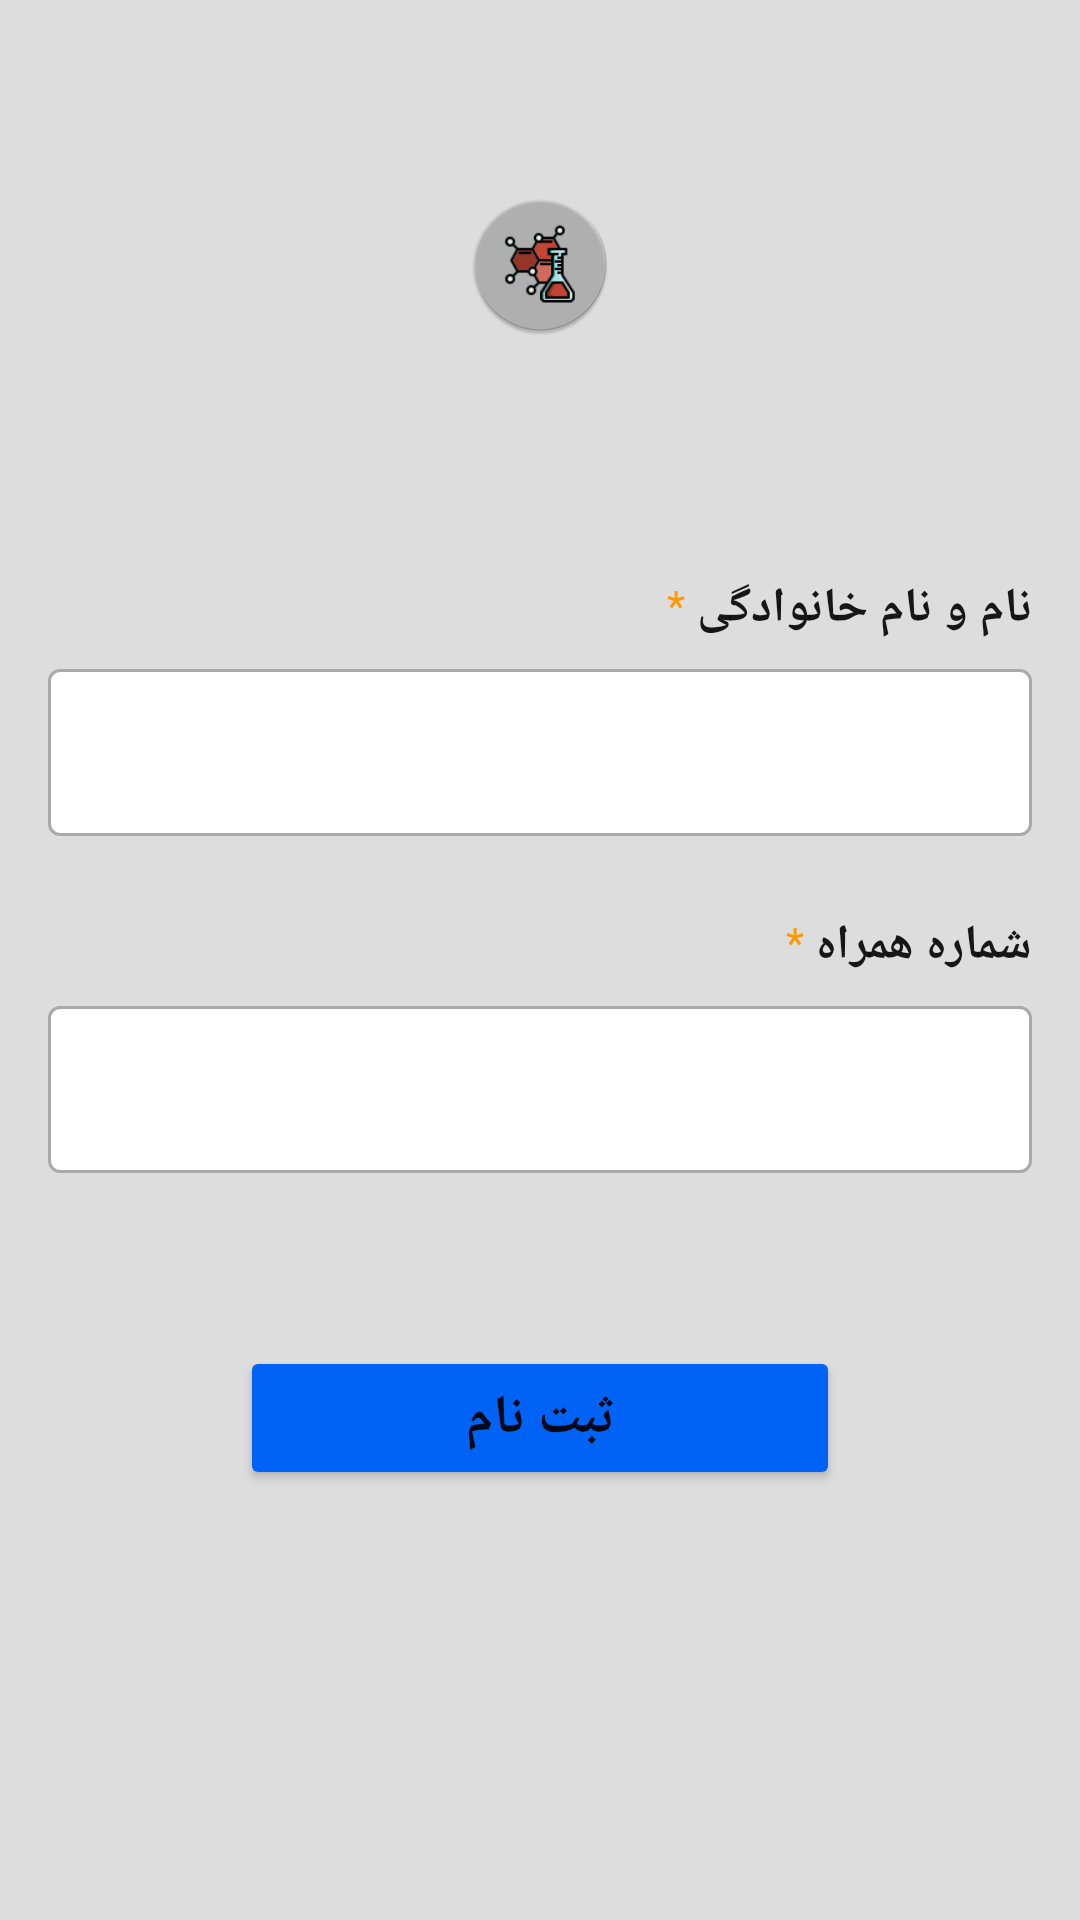

Produce the Android XML layout that renders to this screen, including the resource entries it uses.
<!-- AndroidManifest.xml: application theme Theme.Formula -->
<!-- res/layout/activity_register.xml -->
<?xml version="1.0" encoding="utf-8"?>
<androidx.constraintlayout.widget.ConstraintLayout xmlns:android="http://schemas.android.com/apk/res/android"
    xmlns:app="http://schemas.android.com/apk/res-auto"
    android:id="@+id/root"
    android:layout_width="match_parent"
    android:layout_height="match_parent"
    android:background="?attr/colorBackSurface"
    android:layoutDirection="rtl"
    android:textDirection="rtl">

    <androidx.appcompat.widget.AppCompatImageView
        android:id="@+id/ivLogo"
        android:layout_width="wrap_content"
        android:layout_height="wrap_content"
        android:layout_marginTop="?attr/actionBarSize"
        app:srcCompat="@mipmap/ic_launcher_round"
        app:layout_constraintEnd_toEndOf="parent"
        app:layout_constraintStart_toStartOf="parent"
        app:layout_constraintTop_toTopOf="parent" />

    <androidx.constraintlayout.widget.ConstraintLayout
        android:id="@+id/clContent"
        android:layout_width="0dp"
        android:layout_height="wrap_content"
        android:layout_marginTop="?attr/actionBarSize"
        android:padding="@dimen/padding_large"
        app:layout_constraintEnd_toEndOf="parent"
        app:layout_constraintStart_toStartOf="parent"
        app:layout_constraintTop_toBottomOf="@+id/ivLogo">

        
        <com.google.android.material.textview.MaterialTextView
            android:id="@+id/tvRequiredNameFamily"
            style="@style/SmallTextStyle"
            android:layout_width="wrap_content"
            android:layout_height="wrap_content"
            android:paddingStart="@dimen/padding_bit"
            android:text="@string/label_star"
            android:textColor="@color/orange_FF9800"
            app:layout_constraintStart_toEndOf="@id/tvTitleNameFamily"
            app:layout_constraintStart_toStartOf="parent"
            app:layout_constraintTop_toTopOf="parent" />

        <com.google.android.material.textview.MaterialTextView
            android:id="@+id/tvTitleNameFamily"
            style="@style/MediumBoldTextStyle"
            android:layout_width="wrap_content"
            android:layout_height="wrap_content"
            android:text="@string/label_name_family"
            app:layout_constraintStart_toStartOf="parent"
            app:layout_constraintTop_toTopOf="parent" />

        <com.google.android.material.textfield.TextInputLayout
            android:id="@+id/tilNameFamily"
            style="@style/Widget.MaterialComponents.TextInputLayout.OutlinedBox"
            android:layout_width="0dp"
            android:layout_height="wrap_content"
            android:layout_marginTop="@dimen/padding_bit"
            app:boxBackgroundColor="?attr/colorSurfaceVariant"
            app:endIconMode="clear_text"
            app:errorEnabled="true"
            app:errorIconDrawable="@null"
            app:errorTextAppearance="@style/ErrorTextAppearance"
            app:layout_constraintEnd_toEndOf="parent"
            app:layout_constraintStart_toStartOf="parent"
            app:layout_constraintTop_toBottomOf="@id/tvTitleNameFamily">

            <com.google.android.material.textfield.TextInputEditText
                android:id="@+id/tieNameFamily"
                style="@style/Input"
                android:layout_width="match_parent"
                android:layout_height="wrap_content"
                android:gravity="start"
                android:maxLength="20" />
        </com.google.android.material.textfield.TextInputLayout>

        
        <com.google.android.material.textview.MaterialTextView
            android:id="@+id/tvRequiredMobile"
            style="@style/SmallTextStyle"
            android:layout_width="wrap_content"
            android:layout_height="wrap_content"
            android:paddingStart="@dimen/padding_bit"
            android:text="@string/label_star"
            android:textColor="@color/orange_FF9800"
            app:layout_constraintStart_toEndOf="@id/tvTitleMobile"
            app:layout_constraintStart_toStartOf="parent"
            app:layout_constraintTop_toBottomOf="@id/tilNameFamily" />

        <com.google.android.material.textview.MaterialTextView
            android:id="@+id/tvTitleMobile"
            style="@style/MediumBoldTextStyle"
            android:layout_width="wrap_content"
            android:layout_height="wrap_content"
            android:text="@string/label_mobile"
            app:layout_constraintStart_toStartOf="parent"
            app:layout_constraintTop_toTopOf="@id/tvRequiredMobile" />

        <com.google.android.material.textfield.TextInputLayout
            android:id="@+id/tilMobile"
            style="@style/Widget.MaterialComponents.TextInputLayout.OutlinedBox"
            android:layout_width="0dp"
            android:layout_height="wrap_content"
            android:layout_marginTop="@dimen/padding_bit"
            app:boxBackgroundColor="?attr/colorSurfaceVariant"
            app:errorEnabled="true"
            app:errorIconDrawable="@null"
            app:errorTextAppearance="@style/ErrorTextAppearance"
            app:layout_constraintEnd_toEndOf="parent"
            app:layout_constraintStart_toStartOf="parent"
            app:layout_constraintTop_toBottomOf="@id/tvTitleMobile">

            <com.google.android.material.textfield.TextInputEditText
                android:id="@+id/tieMobile"
                style="@style/Input"
                android:layout_width="match_parent"
                android:layout_height="wrap_content"
                android:gravity="right|center_vertical"
                android:inputType="number"
                android:layoutDirection="rtl"
                android:maxLength="11"
                android:textDirection="rtl" />

        </com.google.android.material.textfield.TextInputLayout>

    </androidx.constraintlayout.widget.ConstraintLayout>

    <Button
        android:id="@+id/btnRegister"
        style="@style/LargeBoldTextStyle"
        android:layout_width="200dp"
        android:layout_height="wrap_content"
        android:layout_marginTop="@dimen/padding_large"
        android:backgroundTint="@color/color_primary"
        android:paddingHorizontal="@dimen/padding_large"
        android:text="@string/label_register"
        app:layout_constraintEnd_toEndOf="parent"
        app:layout_constraintStart_toStartOf="parent"
        app:layout_constraintTop_toBottomOf="@id/clContent" />

</androidx.constraintlayout.widget.ConstraintLayout>
<!-- resources referenced by this layout -->
<resources>
  <color name="color_primary">#0063F5</color>
  <color name="orange_FF9800">#FF9800</color>
  <dimen name="padding_bit">4dp</dimen>
  <dimen name="padding_large">16dp</dimen>
  <string name="label_mobile">شماره همراه</string>
  <string name="label_name_family">نام و نام خانوادگی</string>
  <string name="label_register">ثبت نام</string>
  <string name="label_star">*</string>
  <style name="ErrorTextAppearance" parent="TextAppearance.MaterialComponents.Caption">
          <item name="android:textColor">@color/red_FF5C5C</item>
          <item name="android:textSize">@dimen/font_medium</item>
          <item name="fontFamily">@font/iran_sans</item>
          <item name="android:gravity">end</item>
          <item name="android:textAlignment">viewEnd</item>
      </style>
  <style name="Input">
          <item name="android:textSize">@dimen/font_medium</item>
          <item name="fontFamily">@font/iran_sans</item>
          <item name="android:textColor">?attr/colorOnPrimarySurface</item>
          <item name="android:textColorHint">?attr/colorText</item>
      </style>
  <style name="LargeBoldTextStyle">
          <item name="fontFamily">@font/iran_sans</item>
          <item name="android:textStyle">bold</item>
          <item name="android:textSize">@dimen/font_large</item>
          <item name="android:textColor">?attr/colorOnPrimarySurface</item>
      </style>
  <style name="MediumBoldTextStyle">
          <item name="fontFamily">@font/iran_sans</item>
          <item name="android:textStyle">bold</item>
          <item name="android:textSize">@dimen/font_medium</item>
          <item name="android:textColor">?attr/colorOnPrimarySurface</item>
      </style>
  <style name="SmallTextStyle">
          <item name="fontFamily">@font/iran_sans</item>
          <item name="android:textSize">@dimen/font_small</item>
          <item name="android:textColor">?attr/colorOnPrimarySurface</item>
      </style>
  <style name="Theme.Formula" parent="Base.Theme.Formula" />
  <color name="red_FF5C5C">#FF5C5C</color>
  <dimen name="font_medium">16sp</dimen>
  <dimen name="font_large">18sp</dimen>
  <dimen name="font_small">14sp</dimen>
  <style name="Base.Theme.Formula" parent="Theme.Material3.Light.NoActionBar">
  
          
          <item name="colorPrimary">@color/color_primary</item>
          <item name="colorAccent">@color/color_primary</item>
  
          <item name="colorSurfaceVariant">@color/white</item>
          <item name="colorOnPrimarySurface">@color/black_E6000000</item>
          <item name="colorOnPrimary">@color/white</item>
          <item name="colorPrimarySurface">@color/white</item>
          <item name="colorPassive">@color/white</item>
          <item name="colorBackSurface">@color/gray_ddd</item>
          <item name="colorLine">@color/gray_ccc</item>
          <item name="colorIcon">@color/black</item>
          <item name="colorText">@color/black_33000000</item>
          <item name="colorBackGreen">@color/color_light_green</item>
          <item name="colorBackPink">@color/color_light_pink</item>
          <item name="colorBackOrange">@color/color_light_orange</item>
          <item name="colorBackYellow">@color/color_light_yellow</item>
          <item name="colorBackBlue">@color/colorAccent</item>
          <item name="colorBackGrayLight">@color/white</item>
          <item name="colorBackGrayDark">@color/gray_dark</item>
          <item name="colorSurface">@color/gray_a6a6a6</item>
  
      </style>
  <color name="white">#FFFFFFFF</color>
  <color name="black_E6000000">#E6000000</color>90%
  <color name="gray_ddd">#ddd</color>
  <color name="gray_ccc">#ccc</color>
  <color name="black">#FF000000</color>
  <color name="black_33000000">#33000000</color>
  <color name="color_light_green">#DDF6DF</color>
  <color name="color_light_pink">#F6B7CC</color>
  <color name="color_light_orange">#F3DDBE</color>
  <color name="color_light_yellow">#F8E6B2</color>
  <color name="colorAccent">#8BC0F4</color>
  <color name="gray_dark">#EBECEF</color>
  <color name="gray_a6a6a6">#a6a6a6</color>
</resources>
